Labelled photos from "data", an image-classification folder in kbelyse/pneumonia-xray-mlops. The possible labels are: normal, pneumonia.

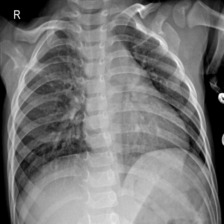
Label: normal

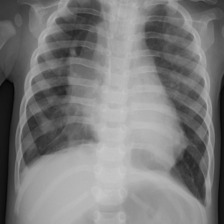
Label: pneumonia

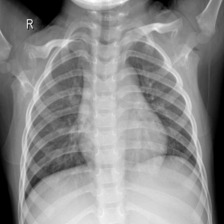
Label: normal

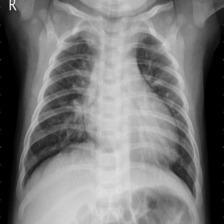
Label: pneumonia

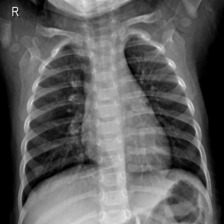
Label: normal

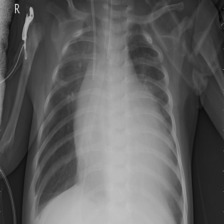
Label: pneumonia
